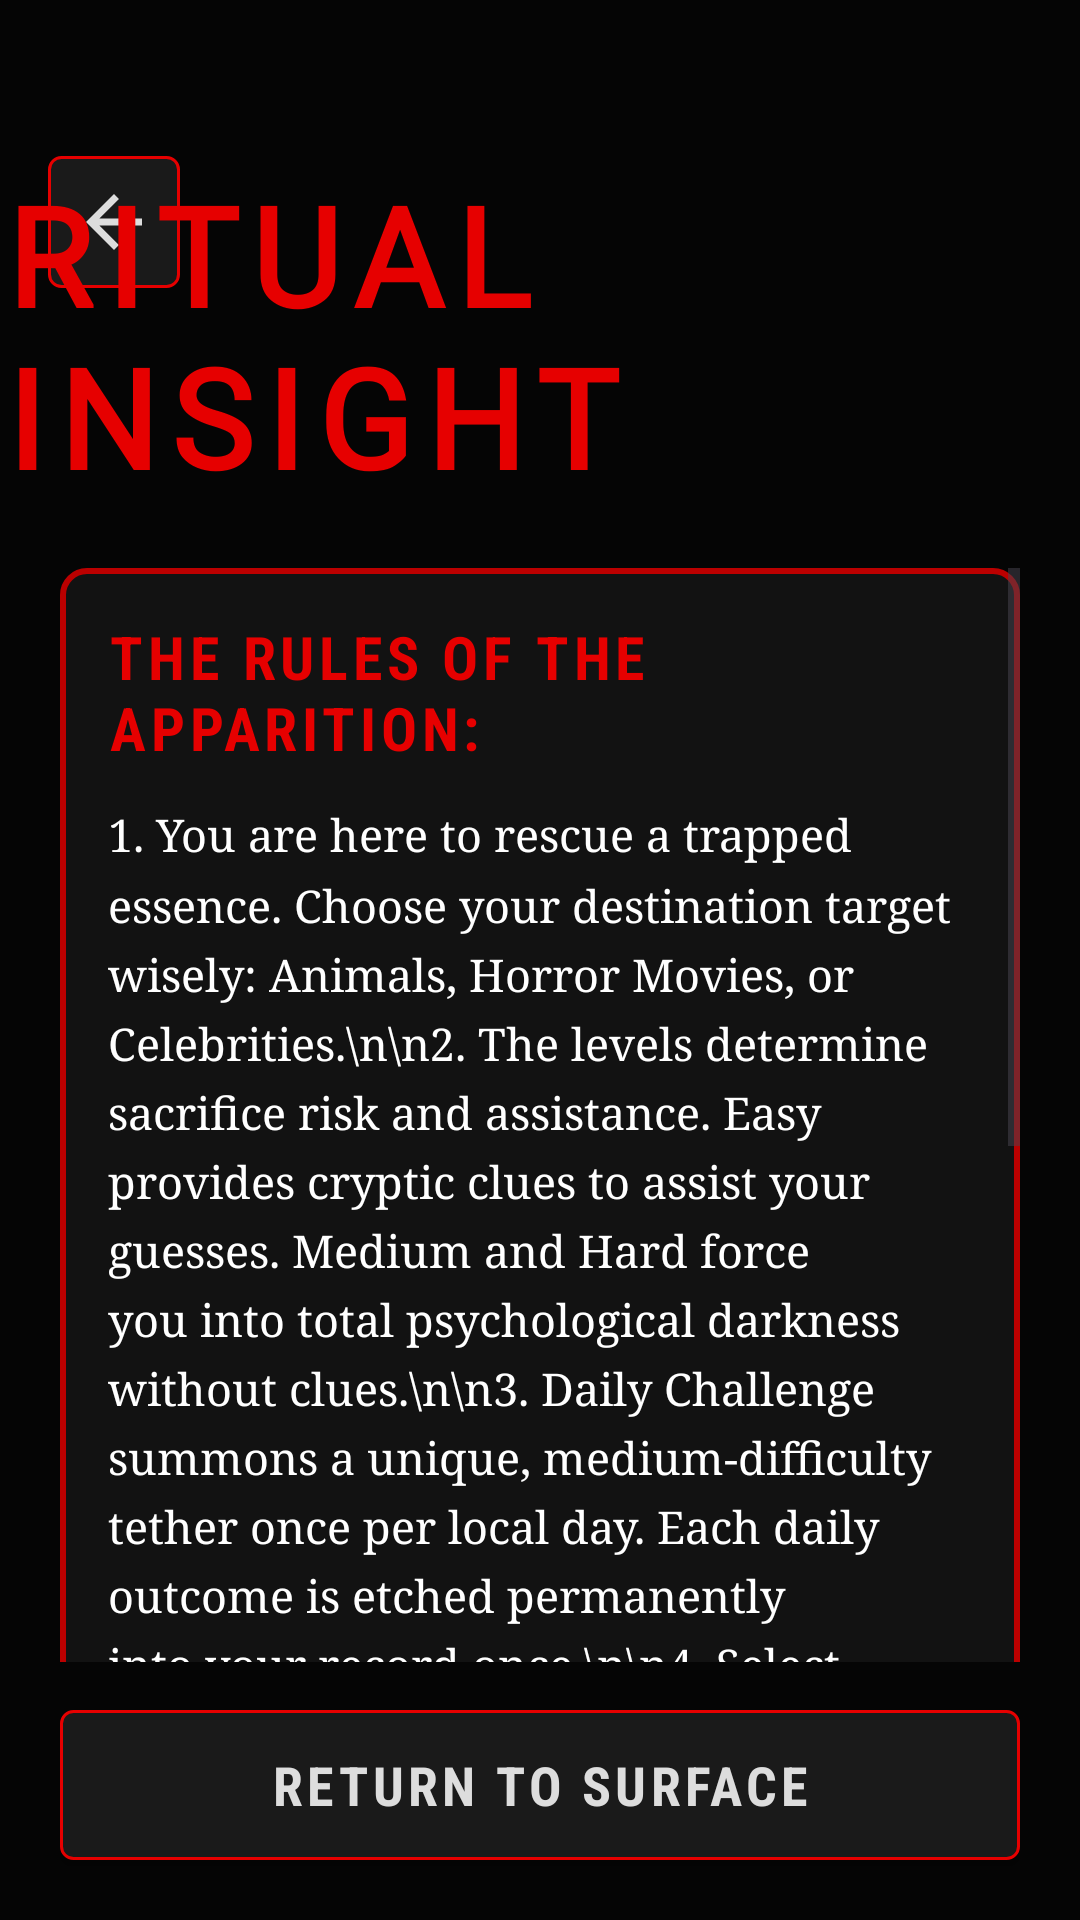

Android layout source for this screen:
<!-- AndroidManifest.xml: application theme Theme.LastWord -->
<!-- res/layout/activity_instructions.xml -->
<?xml version="1.0" encoding="utf-8"?>
<androidx.constraintlayout.widget.ConstraintLayout xmlns:android="http://schemas.android.com/apk/res/android"
    xmlns:app="http://schemas.android.com/apk/res-auto"
    android:layout_width="match_parent"
    android:layout_height="match_parent"
    android:background="@color/pure_dark">

    
    <ImageButton
        android:id="@+id/btnTopBack"
        android:layout_width="44dp"
        android:layout_height="44dp"
        android:src="@drawable/ic_back_arrow"
        android:background="@drawable/bg_button_dark"
        android:contentDescription="Return"
        android:padding="10dp"
        android:layout_marginTop="52dp"
        android:layout_marginStart="16dp"
        app:layout_constraintTop_toTopOf="parent"
        app:layout_constraintStart_toStartOf="parent" />

    <TextView
        android:id="@+id/tvInstructionsTitle"
        android:layout_width="wrap_content"
        android:layout_height="wrap_content"
        android:text="RITUAL INSIGHT"
        android:textColor="@color/horror_red"
        android:textSize="46sp"
        android:textStyle="bold"
        android:letterSpacing="0.1"
        android:layout_marginTop="54dp"
        app:layout_constraintTop_toTopOf="parent"
        app:layout_constraintStart_toStartOf="parent"
        app:layout_constraintEnd_toEndOf="parent"
        android:fontFamily="@font/ghastly_panic" />

    <ScrollView
        android:layout_width="0dp"
        android:layout_height="0dp"
        android:layout_marginHorizontal="20dp"
        android:layout_marginTop="20dp"
        android:layout_marginBottom="16dp"
        app:layout_constraintTop_toBottomOf="@id/tvInstructionsTitle"
        app:layout_constraintBottom_toTopOf="@+id/btnBack"
        app:layout_constraintStart_toStartOf="parent"
        app:layout_constraintEnd_toEndOf="parent">

        <LinearLayout
            android:layout_width="match_parent"
            android:layout_height="wrap_content"
            android:orientation="vertical"
            android:background="@drawable/bg_horror_card"
            android:padding="16dp">

            <TextView
                android:layout_width="match_parent"
                android:layout_height="wrap_content"
                android:text="THE RULES OF THE APPARITION:"
                android:textColor="@color/horror_red"
                android:textSize="20sp"
                android:textStyle="bold"
                android:fontFamily="sans-serif-condensed"
                android:letterSpacing="0.08"
                android:layout_marginBottom="12dp"/>

            <TextView
                android:layout_width="match_parent"
                android:layout_height="wrap_content"
                android:text="1. You are here to rescue a trapped essence. Choose your destination target wisely: Animals, Horror Movies, or Celebrities.\n\n2. The levels determine sacrifice risk and assistance. Easy provides cryptic clues to assist your guesses. Medium and Hard force you into total psychological darkness without clues.\n\n3. Daily Challenge summons a unique, medium-difficulty tether once per local day. Each daily outcome is etched permanently into your record once.\n\n4. Select a ritual mode. Classic allows you to guess carefully through errors. Timer Mode accelerates reality, imposing an unyielding time limit before permanent failure is cast.\n\n5. Select keys from the grid. Correct choices reveal letters; completing the word severs the rope to set them free. Wrong selections or running out of time seal their doom and tally a Kill.\n\n6. The Soul Registry preserves your total rituals, saved lives, kills, resonance scores, and rescue streaks offline on this device."
                android:textColor="@color/white"
                android:textSize="15sp"
                android:fontFamily="serif"
                android:lineSpacingMultiplier="1.3"/>
        </LinearLayout>
    </ScrollView>

    <androidx.appcompat.widget.AppCompatButton
        android:id="@+id/btnBack"
        android:layout_width="0dp"
        android:layout_height="50dp"
        android:text="RETURN TO SURFACE"
        android:textColor="@color/pale_white"
        android:textSize="18sp"
        android:textStyle="bold"
        android:fontFamily="sans-serif-condensed"
        android:letterSpacing="0.08"
        android:background="@drawable/bg_button_dark"
        android:layout_marginHorizontal="20dp"
        android:layout_marginBottom="20dp"
        app:layout_constraintBottom_toBottomOf="parent"
        app:layout_constraintStart_toStartOf="parent"
        app:layout_constraintEnd_toEndOf="parent"/>

</androidx.constraintlayout.widget.ConstraintLayout>
<!-- resources referenced by this layout -->
<resources>
  <color name="horror_red">#E60000</color>
  <color name="pale_white">#DDDDDD</color>
  <color name="pure_dark">#050505</color>
  <color name="white">#FFFFFF</color>
  <!-- drawable bg_button_dark (drawable) -->
  <?xml version="1.0" encoding="utf-8"?>
  <selector xmlns:android="http://schemas.android.com/apk/res/android">
      <item android:state_pressed="true">
          <shape>
              <solid android:color="@color/blood_red" />
              <stroke android:width="1dp" android:color="@color/horror_red" />
              <corners android:radius="4dp" />
          </shape>
      </item>
      <item android:state_enabled="false">
          <shape>
              <solid android:color="#0a0a0a" />
              <stroke android:width="1dp" android:color="#222222" />
              <corners android:radius="4dp" />
          </shape>
      </item>
      <item>
          <shape>
              <solid android:color="#1a1a1a" />
              <stroke android:width="1dp" android:color="@color/horror_red" />
              <corners android:radius="4dp" />
          </shape>
      </item>
  </selector>
  <!-- drawable bg_horror_card (drawable) -->
  <?xml version="1.0" encoding="utf-8"?>
  <shape xmlns:android="http://schemas.android.com/apk/res/android">
      <solid android:color="#121212" />
      <stroke android:width="2dp" android:color="@color/blood_red" />
      <corners android:radius="8dp" />
  </shape>
  <!-- drawable ic_back_arrow (drawable) -->
  <vector xmlns:android="http://schemas.android.com/apk/res/android"
      android:width="28dp"
      android:height="28dp"
      android:viewportWidth="24"
      android:viewportHeight="24">
    <path
        android:fillColor="@color/pale_white"
        android:pathData="M20,11H7.83l5.59,-5.59L12,4l-8,8 8,8 1.41,-1.41L7.83,13H20v-2z"/>
  </vector>
  <style name="Theme.LastWord" parent="Base.Theme.LastWord" />
  <color name="blood_red">#BB0000</color>
  <style name="Base.Theme.LastWord" parent="Theme.Material3.DayNight.NoActionBar">
          
          <item name="colorPrimary">@color/horror_red</item>
          <item name="colorOnPrimary">@color/white</item>
          <item name="colorSecondary">@color/crimson</item>
          <item name="android:windowBackground">@color/pure_dark</item>
          <item name="android:navigationBarColor">@color/black</item>
          <item name="android:statusBarColor">@color/black</item>
          <item name="android:windowLayoutInDisplayCutoutMode" tools:targetApi="p">shortEdges</item>
          
          
          <item name="android:textAppearanceSmall">@style/HorrorText.Small</item>
          <item name="android:textAppearanceMedium">@style/HorrorText.Medium</item>
          <item name="android:textAppearanceLarge">@style/HorrorText.Large</item>
      </style>
  <color name="crimson">#FF0000</color>
  <color name="black">#000000</color>
  <style name="HorrorText.Small">
          <item name="android:textSize">12sp</item>
      </style>
  <style name="HorrorText.Medium">
          <item name="android:textSize">16sp</item>
      </style>
  <style name="HorrorText.Large">
          <item name="android:textSize">22sp</item>
      </style>
</resources>
